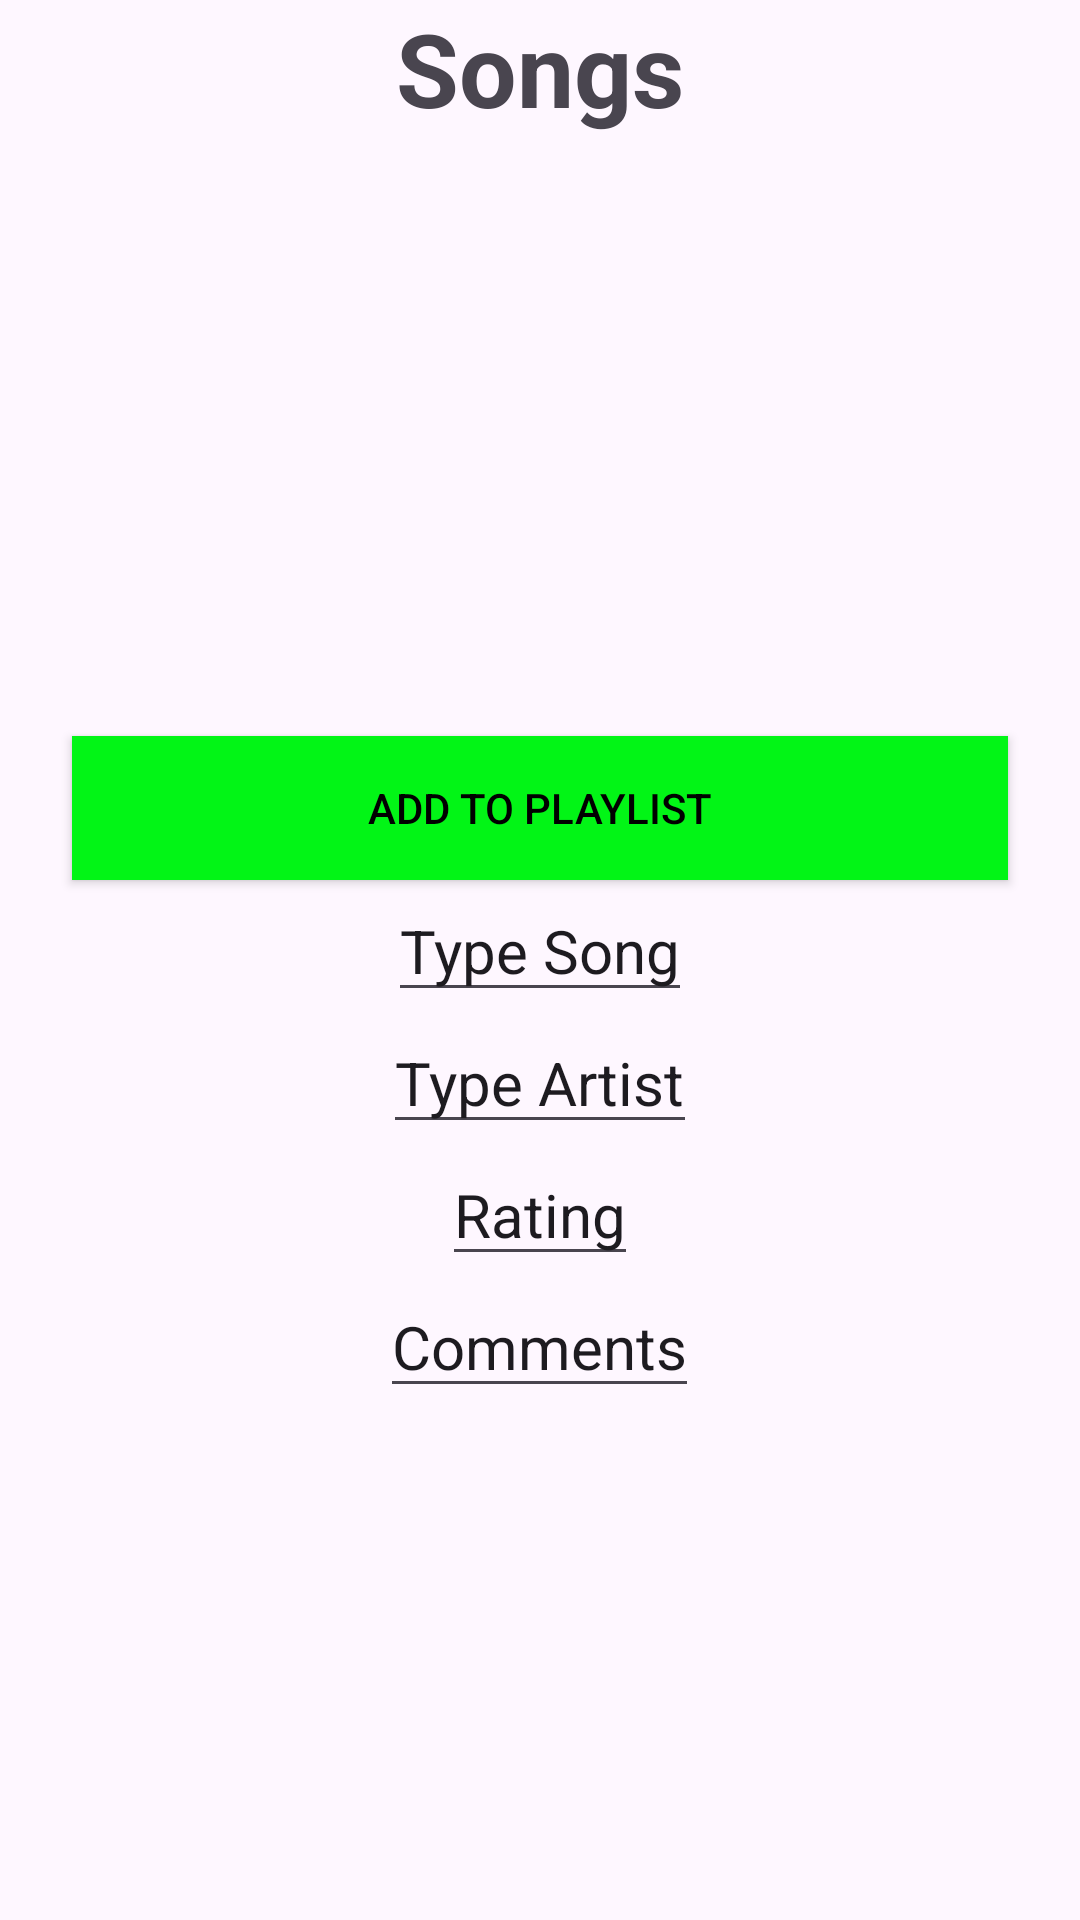

Here is an Android app screen rendered from its layout file. Give the layout XML and the strings, colors and styles it references.
<!-- AndroidManifest.xml: application theme Theme.IMAD_practicum_exam_st10481692 -->
<!-- res/layout/activity_lesongs.xml -->
<?xml version="1.0" encoding="utf-8"?>
<LinearLayout xmlns:android="http://schemas.android.com/apk/res/android"
    xmlns:app="http://schemas.android.com/apk/res-auto"
    xmlns:tools="http://schemas.android.com/tools"
    android:id="@+id/main"
    android:layout_width="match_parent"
    android:layout_height="match_parent"
    android:orientation="vertical"
    tools:context=".Lesongs">

    <TextView
        android:id="@+id/Songs"
        android:layout_width="wrap_content"
        android:layout_height="wrap_content"
        android:layout_gravity="center"
        android:text="Songs"
        android:textSize="34sp"
        android:textStyle="bold" />


    <Button
        android:id="@+id/add"
        android:layout_width="match_parent"
        android:layout_height="wrap_content"
        android:layout_gravity="center|bottom"
        android:layout_marginHorizontal="24dp"
        android:layout_marginTop="200dp"
        android:background="#02F516"
        android:text="Add To Playlist"
        android:textColor="@android:color/black" />

    <EditText
        android:id="@+id/songname"
        android:layout_width="wrap_content"
        android:layout_height="wrap_content"
        android:layout_gravity="center"
        android:text="Type Song"
        android:textSize="20sp" />
    <EditText
        android:id="@+id/arstistname"
        android:layout_width="wrap_content"
        android:layout_height="wrap_content"
        android:layout_gravity="center"
        android:text="Type Artist"
        android:textSize="20sp" />
    <EditText
        android:id="@+id/rating"
        android:layout_width="wrap_content"
        android:layout_height="wrap_content"
        android:layout_gravity="center"
        android:text="Rating"
        android:textSize="20sp" />
    <EditText
        android:id="@+id/comments"
        android:layout_width="wrap_content"
        android:layout_height="wrap_content"
        android:layout_gravity="center"
        android:text="Comments"
        android:textSize="20sp" />


</LinearLayout>
<!-- resources referenced by this layout -->
<resources>
  <style name="Theme.IMAD_practicum_exam_st10481692" parent="Base.Theme.IMAD_practicum_exam_st10481692" />
  <style name="Base.Theme.IMAD_practicum_exam_st10481692" parent="Theme.Material3.DayNight.NoActionBar">
          
          
      </style>
</resources>
